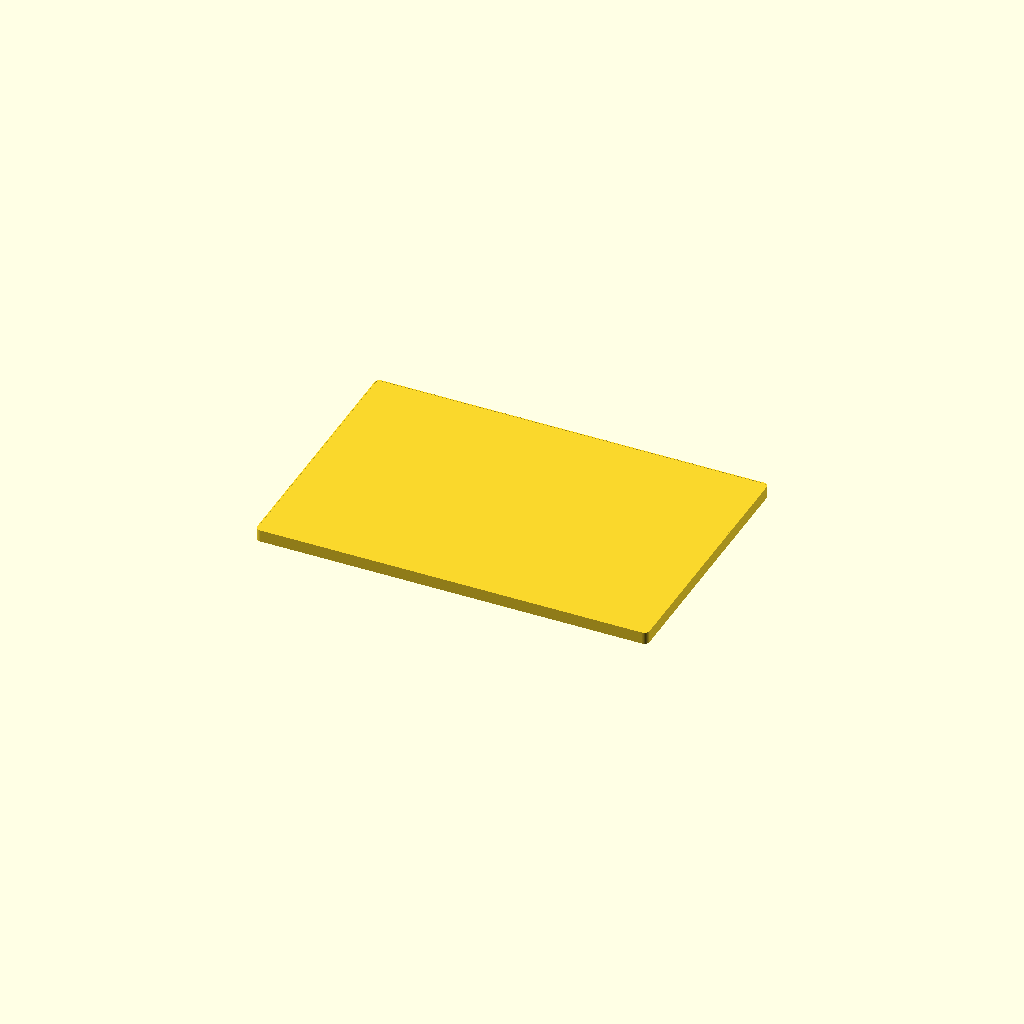
Cell 1: rendered with the file's own defaults.
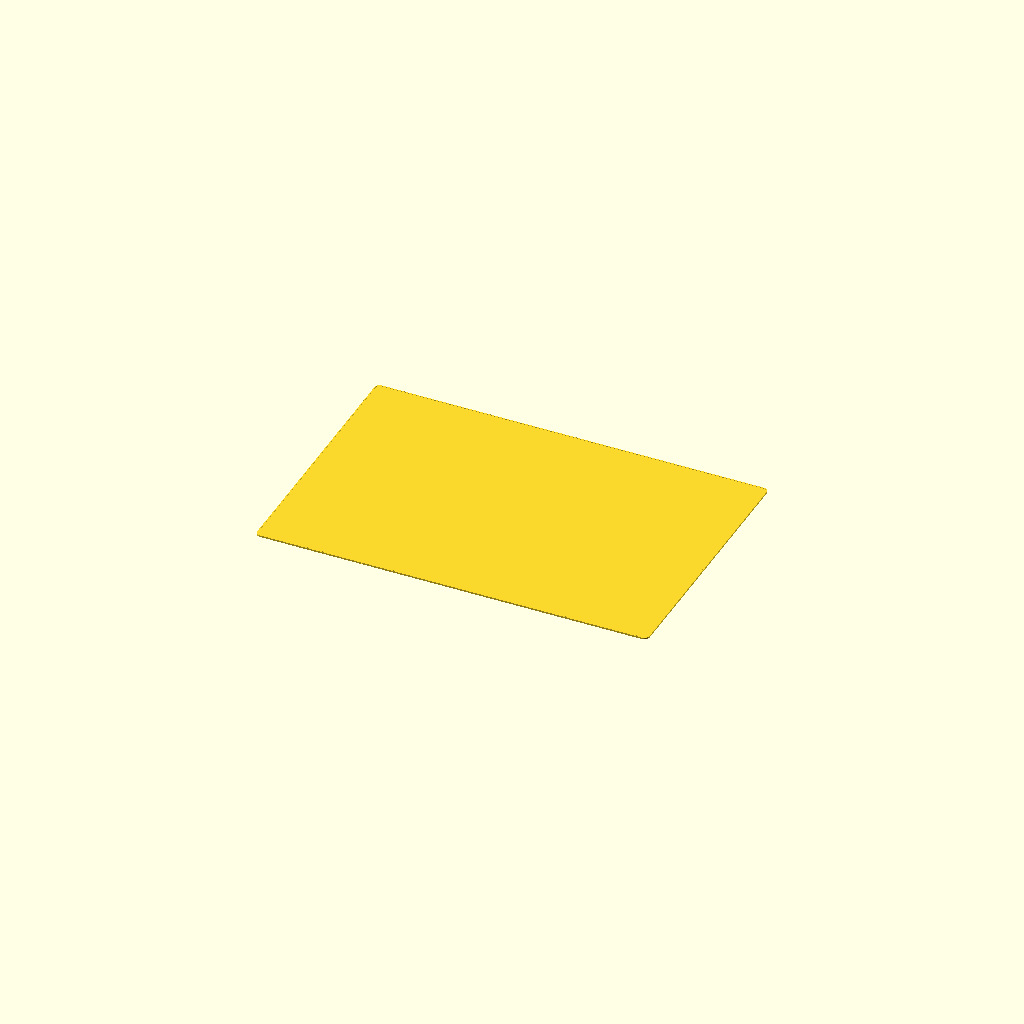
Cell 2: sheet_thickness = 1 (everything else at default).
All cells are drawn from one camera (rotation 55°, 0°, 25°, orthographic, colour scheme Cornfield), so only the parameter changes between them.
Source of the model, results/craft/scad/sheet__MDF3.scad:
// Sheet MDF (single connected solid)

// Parameters
sheet_length    = 600; //[300:1200:1]
sheet_width     = 400; //[200:800:1]
sheet_thickness = 18;  //[9:36:1]
corner_radius   = 8;   //[2:20:1]
edge_chamfer    = 1.5; //[0.5:4:0.5]
overlap         = 1;   //[0.5:2:0.5]

$fn = 64;

// Helpers
function clamp(v, lo, hi) = v < lo ? lo : (v > hi ? hi : v);

// Keep radii valid for given sheet size
cr = clamp(corner_radius, 0, min(sheet_length, sheet_width)/2 - 0.01);
ch = clamp(edge_chamfer, 0, min(sheet_length, sheet_width)/2 - cr - 0.01);

// 2D rounded rectangle (robust, non-blank)
module rounded_rect_2d(L, W, R) {
    if (R <= 0) {
        square([L, W], center=true);
    } else {
        hull() {
            for (sx = [-1, 1], sy = [-1, 1])
                translate([sx*(L/2 - R), sy*(W/2 - R)])
                    circle(r=R);
        }
    }
}

// Main solid: MDF sheet with rounded corners and a top edge chamfer
module mdf_sheet() {
    union() {
        // Main body with rounded corners
        linear_extrude(height=sheet_thickness, center=true)
            rounded_rect_2d(sheet_length, sheet_width, cr);

        // Top chamfer ring (connected with slight overlap)
        if (ch > 0) {
            translate([0, 0, sheet_thickness/2 - ch/2])
                linear_extrude(height=ch + overlap, center=true)
                    difference() {
                        rounded_rect_2d(sheet_length, sheet_width, cr);
                        rounded_rect_2d(sheet_length - 2*ch, sheet_width - 2*ch, max(cr - ch, 0));
                    }
        }
    }
}

mdf_sheet();
Customizer parameters (derived from the source; name, type, default, range or options):
sheet_length: number, default 600, range 1 to 300, step 1200
sheet_width: number, default 400, range 1 to 200, step 800
sheet_thickness: number, default 18, range 1 to 9, step 36
corner_radius: number, default 8, range 1 to 2, step 20
edge_chamfer: number, default 1.5, range 0.5 to 0.5, step 4
overlap: number, default 1, range 0.5 to 0.5, step 2
